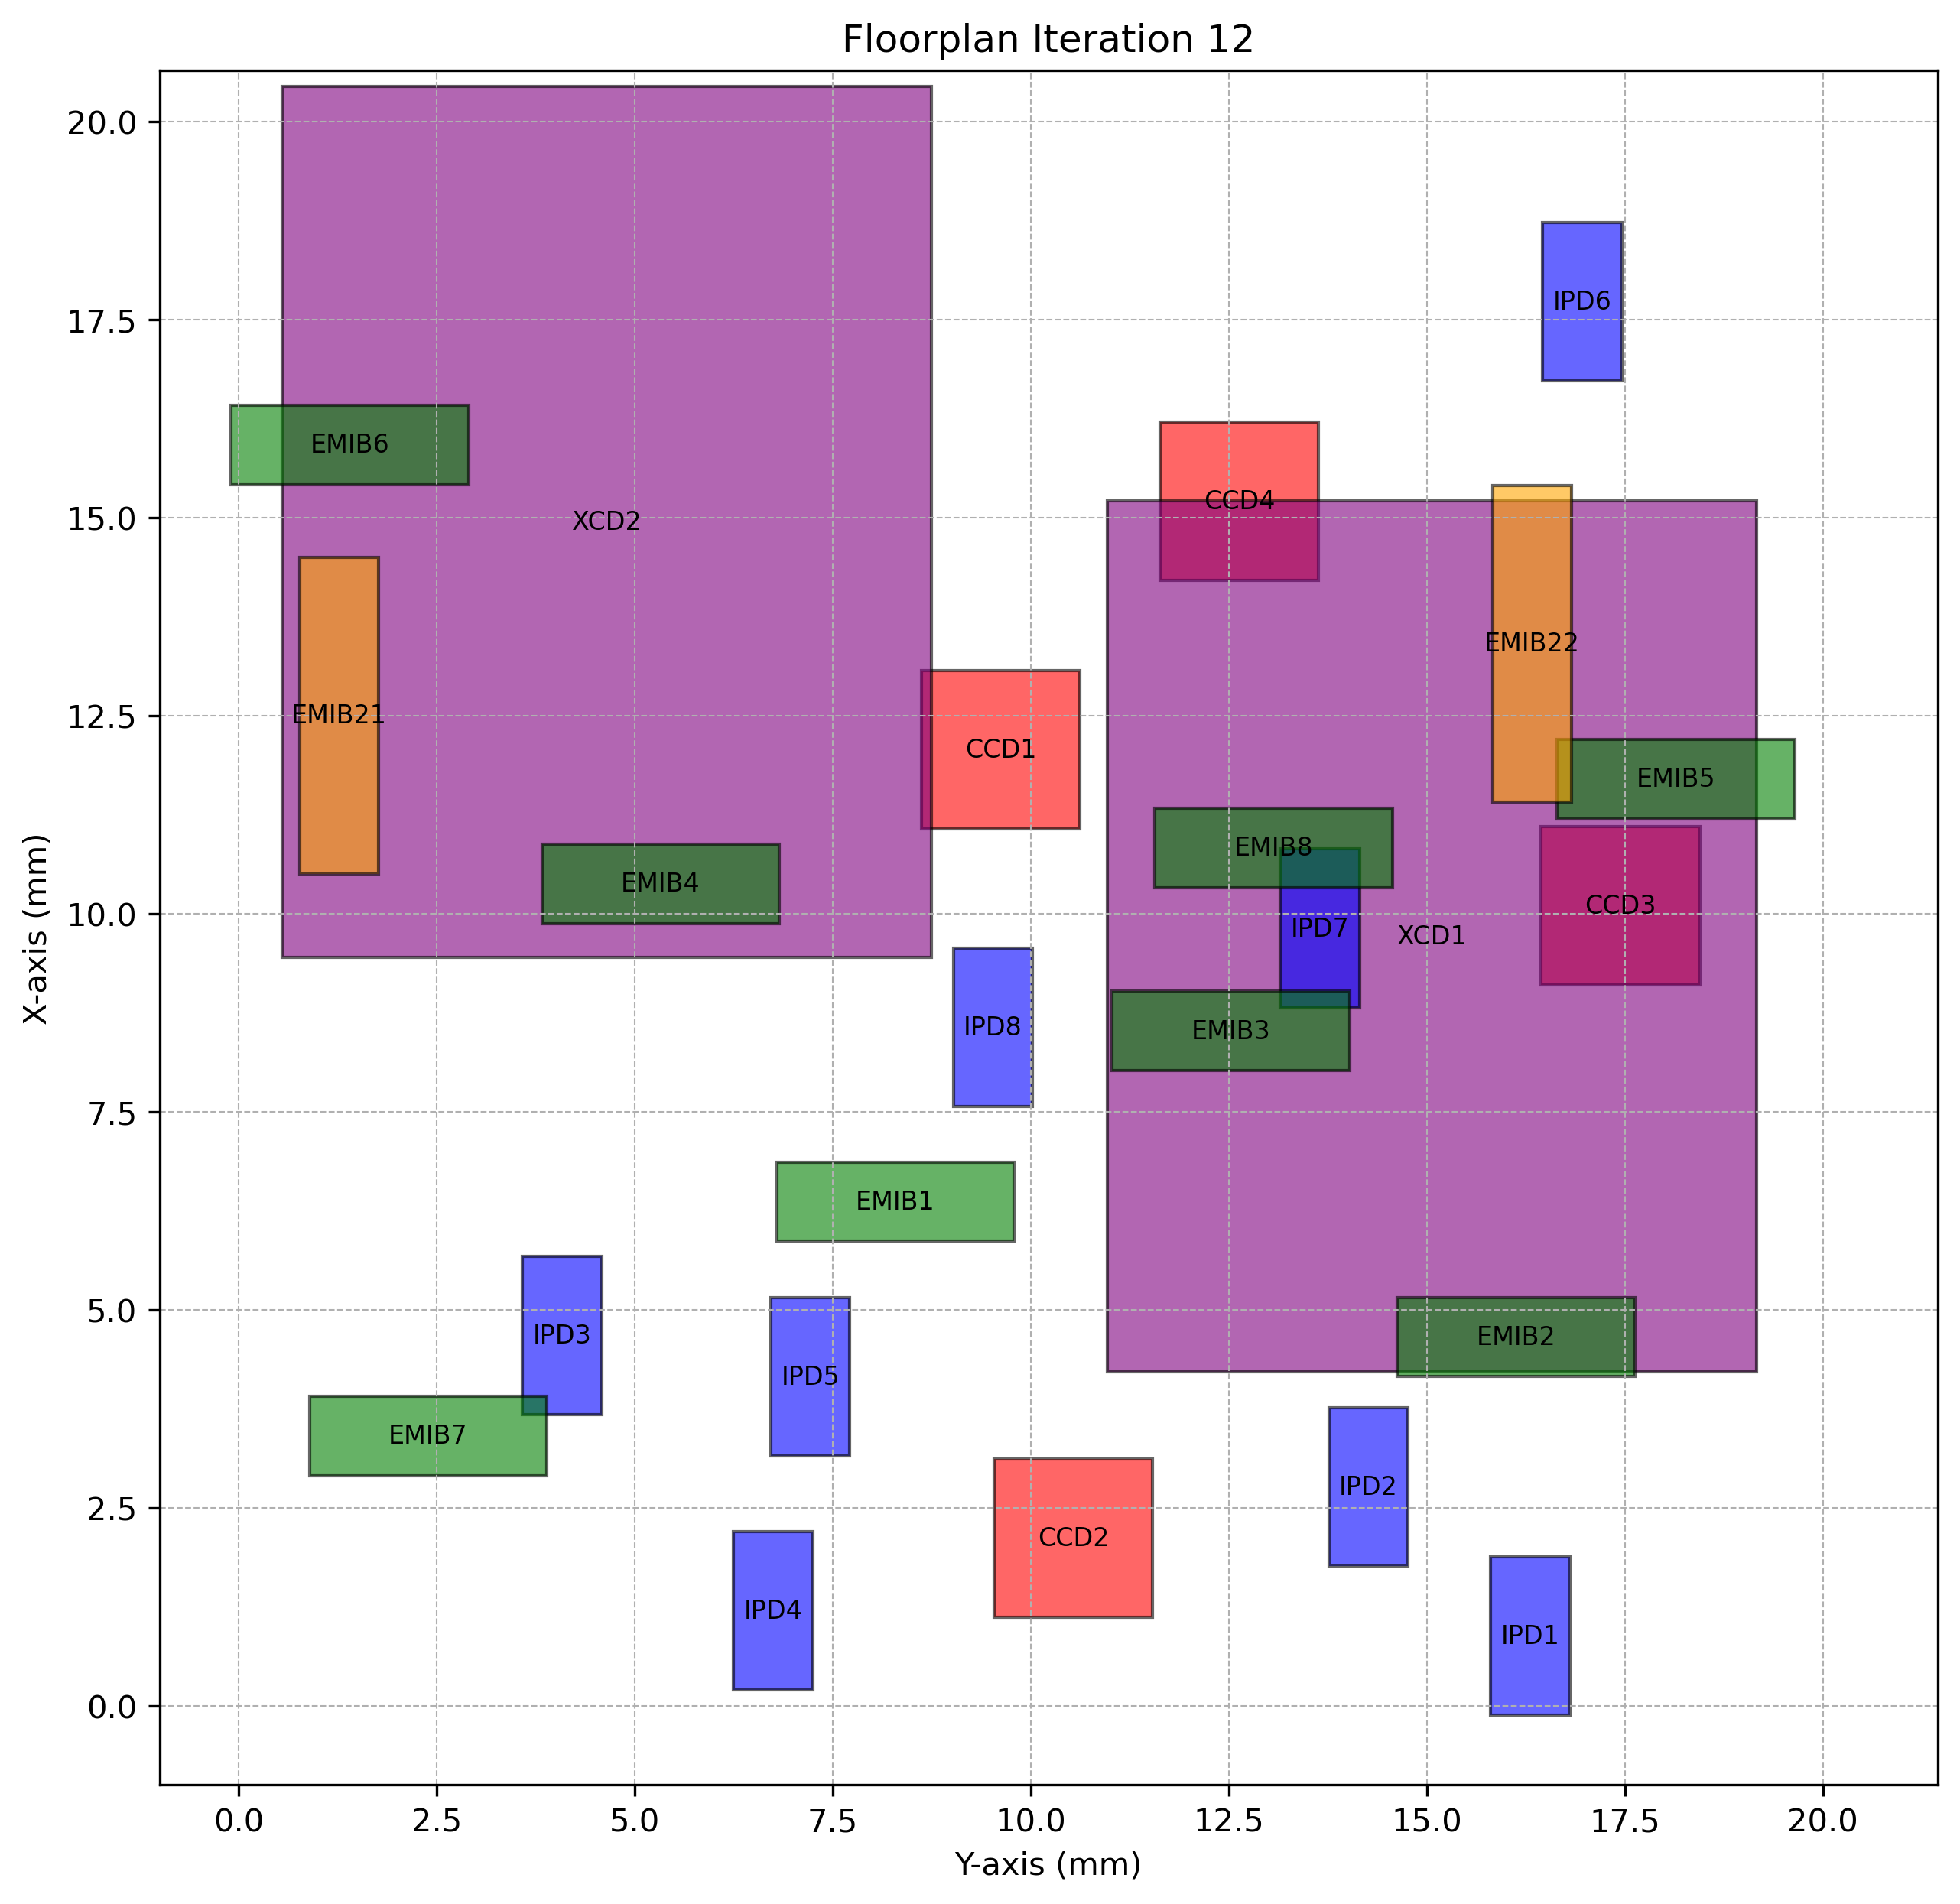

The file beside this chart, header and first rows:
Chiplet_Type, Chiplet_Name, X_Position, Y_Position, Z_Position, Length, Breadth, Rotated
CCD, CCD1, 11.07, 8.62, 2, 2, 2.0, True
CCD, CCD2, 1.114, 9.54, 2, 2, 2.0, True
CCD, CCD3, 9.099, 16.44, 2, 2, 2.0, True
CCD, CCD4, 14.21, 11.63, 2, 2, 2.0, True
XCD, XCD1, 4.216, 10.96, 2, 11, 8.2, True
XCD, XCD2, 9.447, 0.5453, 2, 11, 8.2, True
IPD, IPD1, -0.1243, 15.81, 2, 2, 1.0, True
IPD, IPD2, 1.764, 13.76, 2, 2, 1.0, True
IPD, IPD3, 3.673, 3.582, 2, 2, 1.0, True
IPD, IPD4, 0.1986, 6.247, 2, 2, 1.0, True
IPD, IPD5, 3.154, 6.717, 2, 2, 1.0, True
IPD, IPD6, 16.73, 16.46, 2, 2, 1.0, True
IPD, IPD7, 8.814, 13.15, 2, 2, 1.0, True
IPD, IPD8, 7.56, 9.021, 2, 2, 1.0, True
EMIB, EMIB1, 5.865, 6.792, 1, 1, 3.0, False
EMIB, EMIB2, 4.156, 14.63, 1, 1, 3.0, False
EMIB, EMIB3, 8.021, 11.02, 1, 1, 3.0, False
EMIB, EMIB4, 9.876, 3.828, 1, 1, 3.0, False
EMIB, EMIB5, 11.2, 16.65, 1, 1, 3.0, False
EMIB, EMIB6, 15.42, -0.09855, 1, 1, 3.0, False
EMIB, EMIB7, 2.906, 0.8928, 1, 1, 3.0, False
EMIB, EMIB8, 10.33, 11.57, 1, 1, 3.0, False
EMIB2, EMIB21, 10.5, 0.7678, 1, 4, 1.0, True
EMIB2, EMIB22, 11.41, 15.83, 1, 4, 1.0, True
